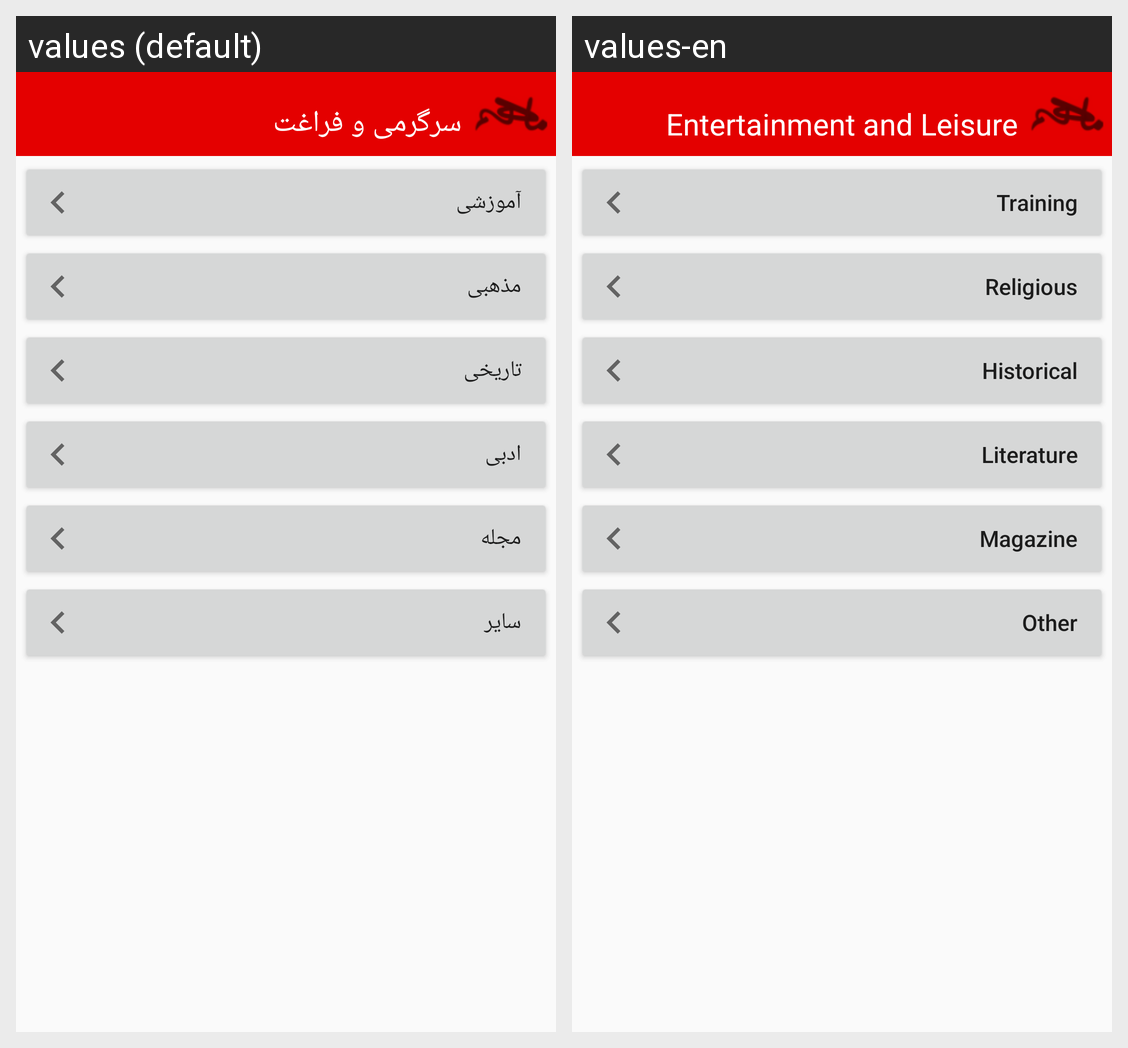

The Android screen above is rendered under two locales of the same app. Produce the string resources it draws, with the default and per-locale values.
Android screen res/layout/activity_sargarmi_book.xml rendered under 2 locales, left to right: values (default), values-en. Device: Nexus 5 (rendered at 1080×1920; each locale shown at half size, 540×960, under a caption strip naming it); theme AppTheme.
Strings drawn on this screen, with the default value and each locale's value (text and hints the layout hard-codes, and strings that could not be matched under every locale, appear in the picture but are not listed):

sargarmi_title
  values: سرگرمی و فراغت
  values-en: Entertainment and Leisure

teach_khadamat
  values: آموزشی
  values-en: Training

religion
  values: مذهبی
  values-en: Religious

history
  values: تاریخی
  values-en: Historical

literary
  values: ادبی
  values-en: Literature

magazine
  values: مجله
  values-en: Magazine

other_naghlieh
  values: سایر
  values-en: Other
